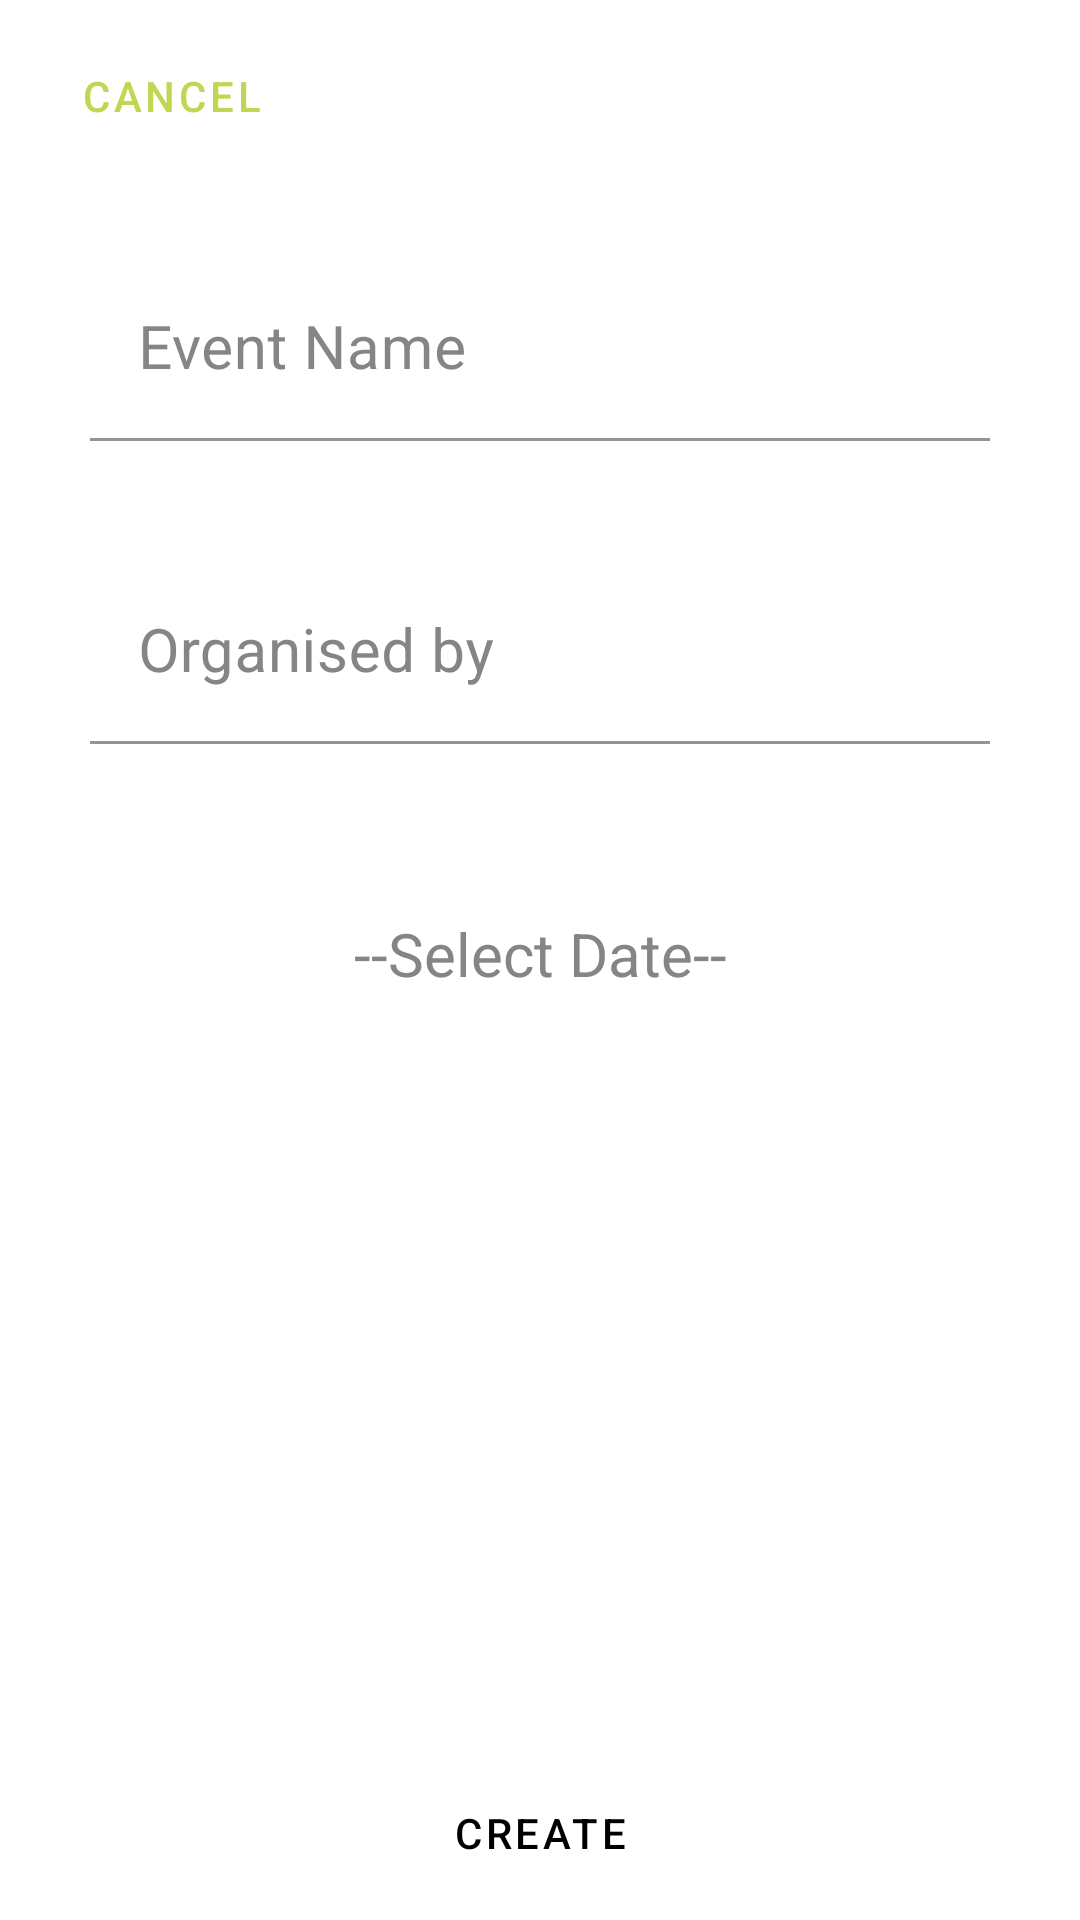

This screen was rendered from an Android layout file. Write that file and the resources it references.
<!-- AndroidManifest.xml: application theme Theme.Event_ism -->
<!-- res/layout/new_event_activity.xml -->
<?xml version="1.0" encoding="utf-8"?>
<androidx.constraintlayout.widget.ConstraintLayout xmlns:android="http://schemas.android.com/apk/res/android"
    xmlns:app="http://schemas.android.com/apk/res-auto"
    xmlns:tools="http://schemas.android.com/tools"
    android:layout_width="match_parent"
    android:layout_height="match_parent"
    android:background="@color/white"
    android:layout_gravity="center">

    <com.google.android.material.textfield.TextInputLayout
        android:id="@+id/event_name_TIL"
        android:layout_width="match_parent"
        android:layout_height="wrap_content"
        android:layout_margin="20dp"
        android:padding="10dp"
        android:textColorHint="#878484"
        app:boxStrokeColor="#C3D653"
        app:hintTextColor="#C3D653"
        app:layout_constraintStart_toStartOf="parent"
        app:layout_constraintTop_toBottomOf="@+id/cancel">

        <com.google.android.material.textfield.TextInputEditText
            android:id="@+id/event_name"
            android:layout_width="match_parent"
            android:layout_height="wrap_content"
            android:background="@color/white"
            android:hint="Event Name"
            android:inputType="textPersonName"
            android:textAlignment="center"
            android:textColor="@color/black"
            android:textSize="20sp"
            app:boxStrokeColor="#C3D653"
            tools:ignore="HardcodedText" />
    </com.google.android.material.textfield.TextInputLayout>

    <com.google.android.material.textfield.TextInputLayout
        android:id="@+id/by_TIL"
        android:layout_width="match_parent"
        android:layout_height="wrap_content"
        android:layout_margin="20dp"
        android:layout_marginTop="30dp"
        android:padding="10dp"
        android:textColorHint="#878484"
        app:boxStrokeColor="#C3D653"
        app:hintTextColor="#C3D653"
        app:layout_constraintStart_toStartOf="parent"
        app:layout_constraintTop_toBottomOf="@+id/event_name_TIL">

        <com.google.android.material.textfield.TextInputEditText
            android:id="@+id/by"
            android:layout_width="match_parent"
            android:layout_height="wrap_content"
            android:background="@color/white"
            android:hint="Organised by "
            app:boxStrokeColor="#C3D653"
            android:textAlignment="center"
            android:inputType="textPersonName"
            android:textColor="@color/black"
            android:textSize="20sp"
            tools:ignore="HardcodedText" />
    </com.google.android.material.textfield.TextInputLayout>

    <TextView
        android:id="@+id/date"
        android:layout_width="match_parent"
        android:layout_height="wrap_content"
        android:layout_margin="20dp"
        android:hint="--Select Date--"
        android:textAlignment="center"
        android:padding="10dp"
        android:textColorHint="#878484"
        android:textSize="20sp"
        android:textColor="@color/black"
        app:layout_constraintBottom_toTopOf="@+id/create_update"
        app:layout_constraintEnd_toEndOf="parent"
        app:layout_constraintStart_toStartOf="parent"
        app:layout_constraintTop_toBottomOf="@+id/by_TIL"
        app:layout_constraintVertical_bias="0.068" />

    <Button
        android:id="@+id/cancel"
        style="@style/Widget.MaterialComponents.Button.OutlinedButton"
        android:layout_width="wrap_content"
        android:layout_height="wrap_content"
        android:layout_marginStart="8dp"
        android:layout_marginTop="8dp"
        android:background="@color/white"
        android:text="Cancel"
        android:textColor="#C3D653"
        app:layout_constraintEnd_toStartOf="@+id/guideline2"
        app:layout_constraintHorizontal_bias="0.035"
        app:layout_constraintStart_toStartOf="parent"
        app:layout_constraintTop_toTopOf="parent" />

    <Button
        android:id="@+id/create_update"
        style="@style/Widget.MaterialComponents.Button.OutlinedButton"
        android:layout_width="match_parent"
        android:layout_height="wrap_content"
        android:layout_marginStart="3dp"
        android:layout_marginEnd="3dp"
        android:layout_marginBottom="5dp"
        android:backgroundTint="#C3D653"
        android:text="Create"
        android:textColor="@color/black"
        app:layout_constraintBottom_toBottomOf="parent"
        app:layout_constraintEnd_toEndOf="parent"
        app:layout_constraintHorizontal_bias="0.5"
        app:layout_constraintStart_toStartOf="@+id/guideline2" />

    <androidx.constraintlayout.widget.Guideline
        android:id="@+id/guideline2"
        android:layout_width="wrap_content"
        android:layout_height="wrap_content"
        android:orientation="vertical"
        app:layout_constraintGuide_percent="0.5" />

</androidx.constraintlayout.widget.ConstraintLayout>
<!-- resources referenced by this layout -->
<resources>
  <style name="Theme.Event_ism" parent="Theme.MaterialComponents.DayNight.DarkActionBar">
          
          <item name="colorPrimary">@color/purple_500</item>
          <item name="colorPrimaryVariant">@color/purple_700</item>
          <item name="colorOnPrimary">@color/white</item>
          
          <item name="colorSecondary">@color/teal_200</item>
          <item name="colorSecondaryVariant">@color/teal_700</item>
          <item name="colorOnSecondary">@color/black</item>
          
          <item name="android:statusBarColor" tools:targetApi="l">?attr/colorPrimaryVariant</item>
          
      </style>
  <!-- not gathered from this repository: default colours our renderer supplied (Android Studio template values) -->
  <color name="purple_500">#FF6200EE</color>
  <color name="purple_700">#FF3700B3</color>
  <color name="teal_200">#FF03DAC5</color>
  <color name="teal_700">#FF018786</color>
  <color name="black">#FF000000</color>
  <color name="white">#FFFFFFFF</color>
</resources>
